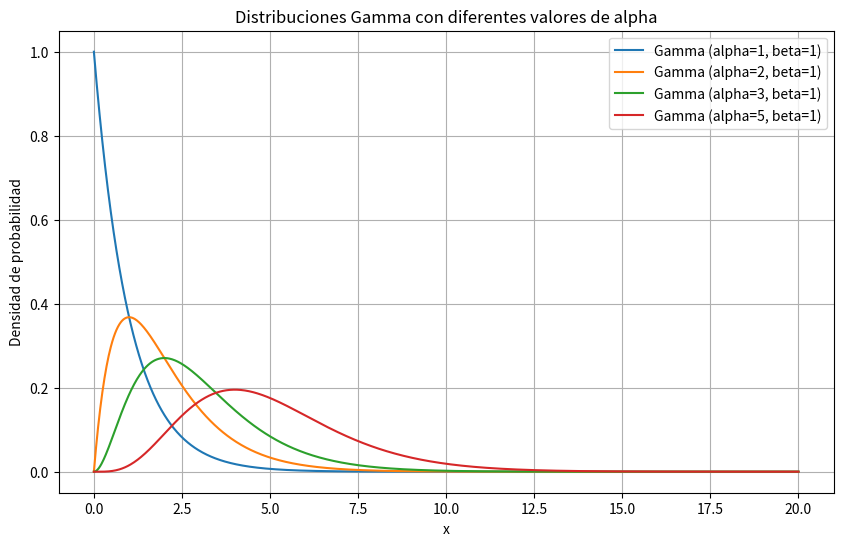

This chart was generated by the following Python code:
import numpy as np
import matplotlib.pyplot as plt
from scipy.stats import gamma

# Parámetros para la distribución gamma
alpha_values = [1, 2, 3, 5]  # Parámetros de forma (k) para la distribución gamma
beta = 1  # Parámetro de escala (θ), asumido constante para todos los casos

# Generar los valores del eje X
x = np.linspace(0, 20, 1000)

# Crear la figura y los ejes para la gráfica
plt.figure(figsize=(10, 6))

# Graficar la distribución gamma para diferentes valores de alpha
for alpha in alpha_values:
    # Calcular la función de densidad de probabilidad para cada valor de alpha
    y = gamma.pdf(x, a=alpha, scale=beta)
    
    # Graficar la densidad de probabilidad
    plt.plot(x, y, label=f'Gamma (alpha={alpha}, beta={beta})')

# Añadir título y etiquetas
plt.title('Distribuciones Gamma con diferentes valores de alpha')
plt.xlabel('x')
plt.ylabel('Densidad de probabilidad')
plt.legend()

# Mostrar la gráfica
plt.grid()
plt.show()